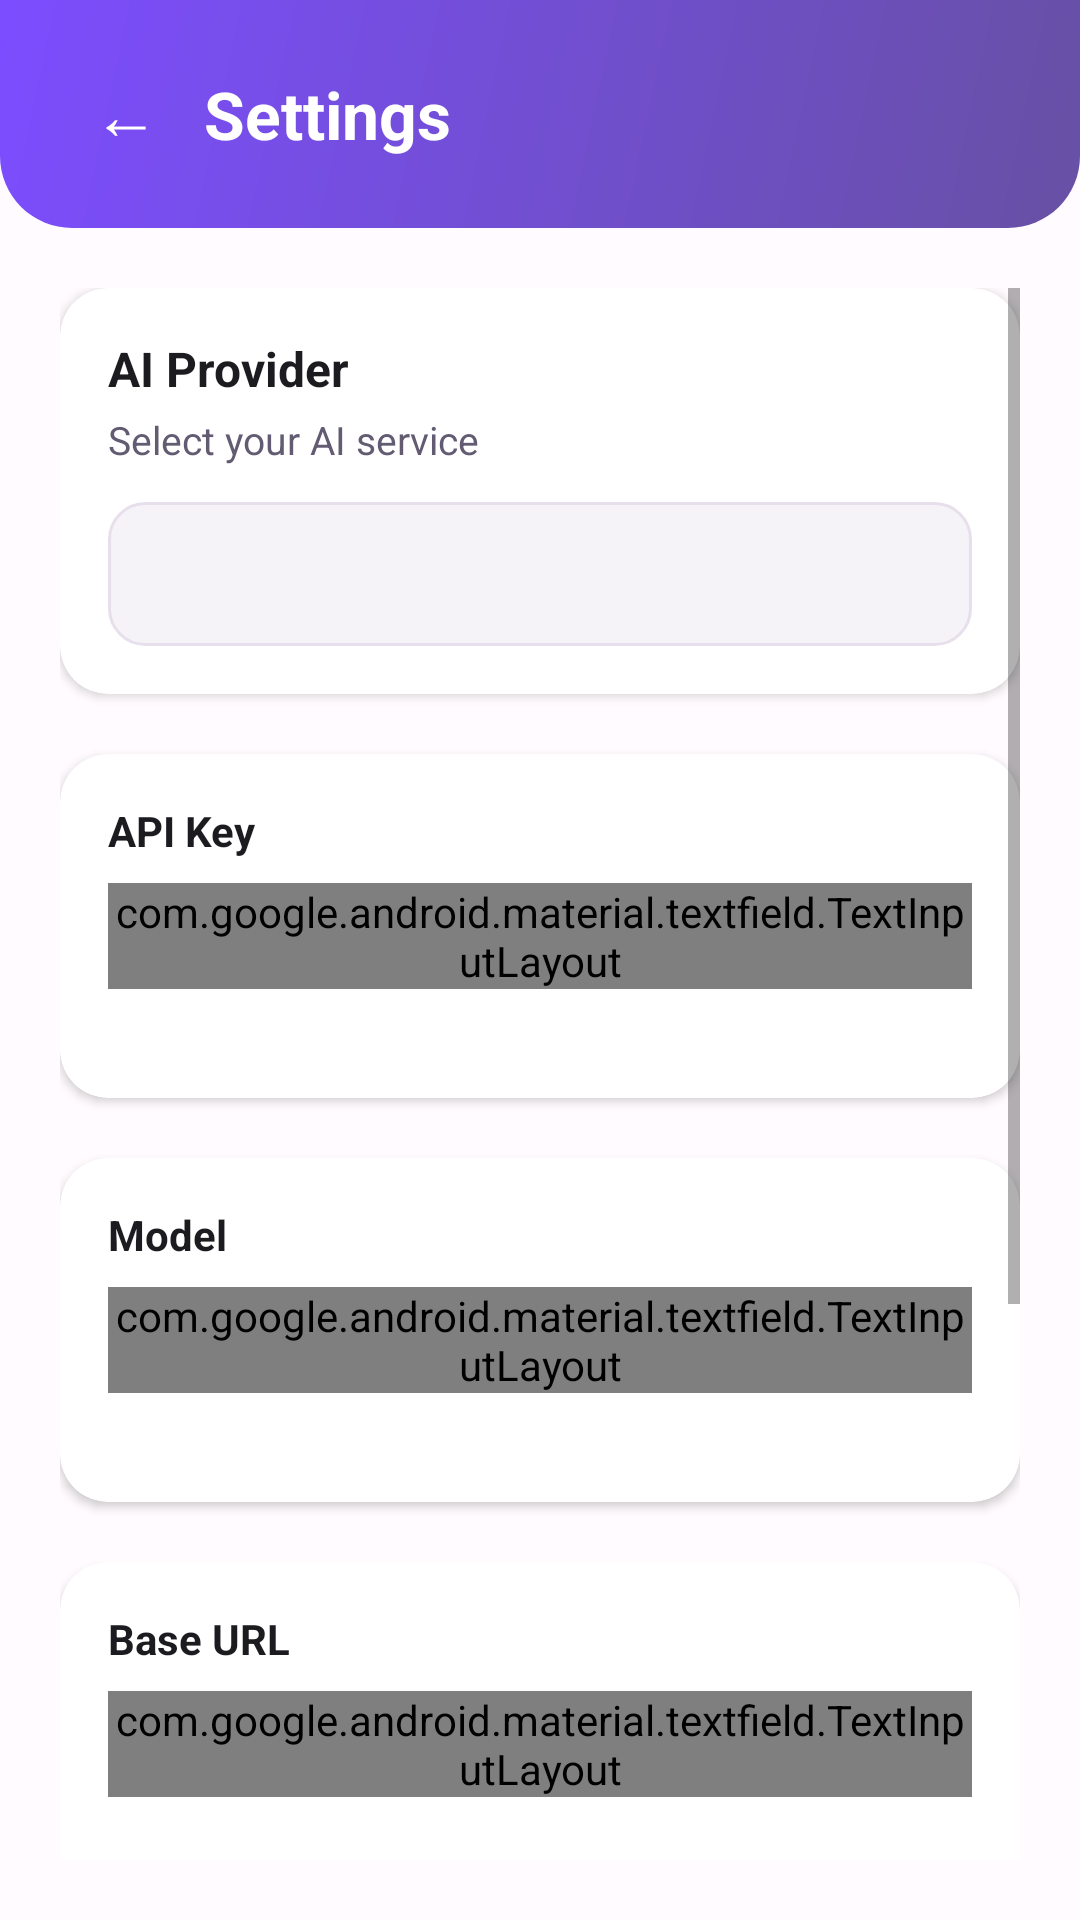

Reconstruct the res/layout file that produces this screen, plus the resources it refers to.
<!-- AndroidManifest.xml: application theme Theme.SmartWriter -->
<!-- res/layout/activity_settings.xml -->
<?xml version="1.0" encoding="utf-8"?>
<LinearLayout xmlns:android="http://schemas.android.com/apk/res/android"
    xmlns:app="http://schemas.android.com/apk/res-auto"
    android:layout_width="match_parent"
    android:layout_height="match_parent"
    android:orientation="vertical"
    android:background="#FFFBFE">

    
    <LinearLayout
        android:layout_width="match_parent"
        android:layout_height="wrap_content"
        android:orientation="horizontal"
        android:gravity="center_vertical"
        android:paddingHorizontal="20dp"
        android:paddingTop="16dp"
        android:paddingBottom="16dp"
        android:background="@drawable/bg_header_gradient">

        <Button
            android:id="@+id/backBtn"
            android:layout_width="44dp"
            android:layout_height="44dp"
            android:text="←"
            android:textSize="22sp"
            android:textColor="#FFFFFF"
            android:background="@android:color/transparent"
            style="@style/Widget.AppCompat.Button.Borderless" />

        <TextView
            android:layout_width="0dp"
            android:layout_height="wrap_content"
            android:layout_weight="1"
            android:text="Settings"
            android:textSize="22sp"
            android:textStyle="bold"
            android:textColor="#FFFFFF"
            android:layout_marginStart="4dp" />
    </LinearLayout>

    <ScrollView
        android:layout_width="match_parent"
        android:layout_height="0dp"
        android:layout_weight="1"
        android:padding="20dp">

        <LinearLayout
            android:layout_width="match_parent"
            android:layout_height="wrap_content"
            android:orientation="vertical">

            
            <androidx.cardview.widget.CardView
                android:layout_width="match_parent"
                android:layout_height="wrap_content"
                android:layout_marginBottom="20dp"
                app:cardCornerRadius="16dp"
                app:cardElevation="2dp"
                app:cardBackgroundColor="@android:color/white">
                <LinearLayout android:layout_width="match_parent" android:layout_height="wrap_content"
                    android:orientation="vertical" android:padding="16dp">
                    <TextView android:layout_width="wrap_content" android:layout_height="wrap_content"
                        android:text="AI Provider" android:textSize="16sp" android:textStyle="bold"
                        android:textColor="#1C1B1F" android:layout_marginBottom="4dp" />
                    <TextView android:layout_width="wrap_content" android:layout_height="wrap_content"
                        android:text="Select your AI service" android:textSize="13sp"
                        android:textColor="#625B71" android:layout_marginBottom="12dp" />
                    <Spinner android:id="@+id/providerSpinner" android:layout_width="match_parent"
                        android:layout_height="48dp" android:background="@drawable/bg_input" />
                </LinearLayout>
            </androidx.cardview.widget.CardView>

            
            <androidx.cardview.widget.CardView
                android:layout_width="match_parent"
                android:layout_height="wrap_content"
                android:layout_marginBottom="20dp"
                app:cardCornerRadius="16dp"
                app:cardElevation="2dp"
                app:cardBackgroundColor="@android:color/white">
                <LinearLayout android:layout_width="match_parent" android:layout_height="wrap_content"
                    android:orientation="vertical" android:padding="16dp">
                    <TextView android:layout_width="wrap_content" android:layout_height="wrap_content"
                        android:text="API Key" android:textSize="14sp" android:textStyle="bold"
                        android:textColor="#1C1B1F" android:layout_marginBottom="8dp" />
                    <com.google.android.material.textfield.TextInputLayout android:id="@+id/apiKeyLayout"
                        android:layout_width="match_parent" android:layout_height="wrap_content"
                        style="@style/Widget.Material3.TextInputLayout.OutlinedBox"
                        app:boxCornerRadiusTopStart="8dp" app:boxCornerRadiusTopEnd="8dp"
                        app:boxCornerRadiusBottomStart="8dp" app:boxCornerRadiusBottomEnd="8dp"
                        android:hint="Enter your API key">
                        <com.google.android.material.textfield.TextInputEditText android:id="@+id/apiKeyInput"
                            android:layout_width="match_parent" android:layout_height="wrap_content"
                            android:inputType="textVisiblePassword" android:singleLine="true" />
                    </com.google.android.material.textfield.TextInputLayout>
                    <TextView android:id="@+id/apiKeyHint" android:layout_width="wrap_content"
                        android:layout_height="wrap_content" android:textSize="12sp"
                        android:textColor="#625B71" android:layout_marginTop="4dp" />
                </LinearLayout>
            </androidx.cardview.widget.CardView>

            
            <androidx.cardview.widget.CardView
                android:layout_width="match_parent"
                android:layout_height="wrap_content"
                android:layout_marginBottom="20dp"
                app:cardCornerRadius="16dp"
                app:cardElevation="2dp"
                app:cardBackgroundColor="@android:color/white">
                <LinearLayout android:layout_width="match_parent" android:layout_height="wrap_content"
                    android:orientation="vertical" android:padding="16dp">
                    <TextView android:layout_width="wrap_content" android:layout_height="wrap_content"
                        android:text="Model" android:textSize="14sp" android:textStyle="bold"
                        android:textColor="#1C1B1F" android:layout_marginBottom="8dp" />
                    <com.google.android.material.textfield.TextInputLayout
                        android:layout_width="match_parent" android:layout_height="wrap_content"
                        style="@style/Widget.Material3.TextInputLayout.OutlinedBox"
                        app:boxCornerRadiusTopStart="8dp" app:boxCornerRadiusTopEnd="8dp"
                        app:boxCornerRadiusBottomStart="8dp" app:boxCornerRadiusBottomEnd="8dp"
                        android:hint="Model name">
                        <com.google.android.material.textfield.TextInputEditText android:id="@+id/modelInput"
                            android:layout_width="match_parent" android:layout_height="wrap_content"
                            android:inputType="text" android:singleLine="true" />
                    </com.google.android.material.textfield.TextInputLayout>
                    <TextView android:id="@+id/modelHint" android:layout_width="wrap_content"
                        android:layout_height="wrap_content" android:textSize="12sp"
                        android:textColor="#625B71" android:layout_marginTop="4dp" />
                </LinearLayout>
            </androidx.cardview.widget.CardView>

            
            <androidx.cardview.widget.CardView
                android:layout_width="match_parent"
                android:layout_height="wrap_content"
                android:layout_marginBottom="20dp"
                app:cardCornerRadius="16dp"
                app:cardElevation="2dp"
                app:cardBackgroundColor="@android:color/white">
                <LinearLayout android:layout_width="match_parent" android:layout_height="wrap_content"
                    android:orientation="vertical" android:padding="16dp">
                    <TextView android:layout_width="wrap_content" android:layout_height="wrap_content"
                        android:text="Base URL" android:textSize="14sp" android:textStyle="bold"
                        android:textColor="#1C1B1F" android:layout_marginBottom="8dp" />
                    <com.google.android.material.textfield.TextInputLayout
                        android:layout_width="match_parent" android:layout_height="wrap_content"
                        style="@style/Widget.Material3.TextInputLayout.OutlinedBox"
                        app:boxCornerRadiusTopStart="8dp" app:boxCornerRadiusTopEnd="8dp"
                        app:boxCornerRadiusBottomStart="8dp" app:boxCornerRadiusBottomEnd="8dp"
                        android:hint="API endpoint URL">
                        <com.google.android.material.textfield.TextInputEditText android:id="@+id/baseUrlInput"
                            android:layout_width="match_parent" android:layout_height="wrap_content"
                            android:inputType="textUri" android:singleLine="true" />
                    </com.google.android.material.textfield.TextInputLayout>
                    <TextView android:id="@+id/baseUrlHint" android:layout_width="wrap_content"
                        android:layout_height="wrap_content" android:textSize="12sp"
                        android:textColor="#625B71" android:layout_marginTop="4dp" />
                </LinearLayout>
            </androidx.cardview.widget.CardView>

            
            <Button android:id="@+id/saveBtn" android:layout_width="match_parent" android:layout_height="50dp"
                android:text="💾  Save Settings" android:textSize="15sp" android:textStyle="bold"
                android:textColor="#FFFFFF" android:background="@drawable/bg_button_gradient"
                android:layout_marginBottom="12dp" />

            <Button android:id="@+id/testBtn" android:layout_width="match_parent" android:layout_height="50dp"
                android:text="🔌  Test Connection" android:textSize="15sp" android:textColor="#6750A4"
                android:background="@drawable/bg_input" android:layout_marginBottom="24dp" />

            
            <androidx.cardview.widget.CardView
                android:layout_width="match_parent" android:layout_height="wrap_content"
                android:layout_marginBottom="20dp"
                app:cardCornerRadius="12dp" app:cardElevation="1dp"
                app:cardBackgroundColor="#F5F3F7">
                <LinearLayout android:layout_width="match_parent" android:layout_height="wrap_content"
                    android:orientation="vertical" android:padding="14dp">
                    <TextView android:layout_width="wrap_content" android:layout_height="wrap_content"
                        android:text="Latest Providers (2026)" android:textSize="14sp"
                        android:textStyle="bold" android:textColor="#1C1B1F"
                        android:layout_marginBottom="6dp" />
                    <TextView android:layout_width="wrap_content" android:layout_height="wrap_content"
                        android:textSize="12sp" android:textColor="#625B71" android:lineSpacingExtra="3dp"
                        android:text="OpenAI GPT-4o / DeepSeek V3,R1\nGemini 2.0 Flash/Pro / Claude Sonnet 4\nGrok-2 / Mistral Large / Llama 3.3\nQwen Max / Perplexity Sonar\nOpenRouter, Together AI, Ollama\nGitHub Models FREE tier included" />
                </LinearLayout>
            </androidx.cardview.widget.CardView>

        </LinearLayout>
    </ScrollView>
</LinearLayout>
<!-- resources referenced by this layout -->
<resources>
  <!-- drawable bg_header_gradient (drawable) -->
  <?xml version="1.0" encoding="utf-8"?>
  <shape xmlns:android="http://schemas.android.com/apk/res/android">
      <gradient
          android:startColor="#6750A4"
          android:endColor="#7C4DFF"
          android:angle="135" />
      <corners android:bottomLeftRadius="24dp" android:bottomRightRadius="24dp" />
  </shape>
  <!-- drawable bg_input (drawable) -->
  <?xml version="1.0" encoding="utf-8"?>
  <shape xmlns:android="http://schemas.android.com/apk/res/android">
      <solid android:color="#F5F3F7" />
      <corners android:radius="12dp" />
      <stroke android:width="1dp" android:color="#E7E0EC" />
  </shape>
  <style name="Theme.SmartWriter" parent="Theme.MaterialComponents.DayNight.NoActionBar">
          <item name="colorPrimary">#6750A4</item>
          <item name="colorOnPrimary">#FFFFFF</item>
          <item name="colorPrimaryContainer">#EADDFF</item>
          <item name="colorOnPrimaryContainer">#21005D</item>
          <item name="colorSecondary">#625B71</item>
          <item name="colorOnSecondary">#FFFFFF</item>
          <item name="colorSecondaryContainer">#E8DEF8</item>
          <item name="colorTertiary">#7D5260</item>
          <item name="colorOnTertiary">#FFFFFF</item>
          <item name="colorError">#B3261E</item>
          <item name="android:colorBackground">#FFFBFE</item>
          <item name="colorSurface">#FFFBFE</item>
          <item name="colorOnSurface">#1C1B1F</item>
          <item name="colorSurfaceVariant">#E7E0EC</item>
          <item name="colorOutline">#79747E</item>
          <item name="materialButtonStyle">@style/Widget.Material3.Button</item>
      </style>
</resources>
